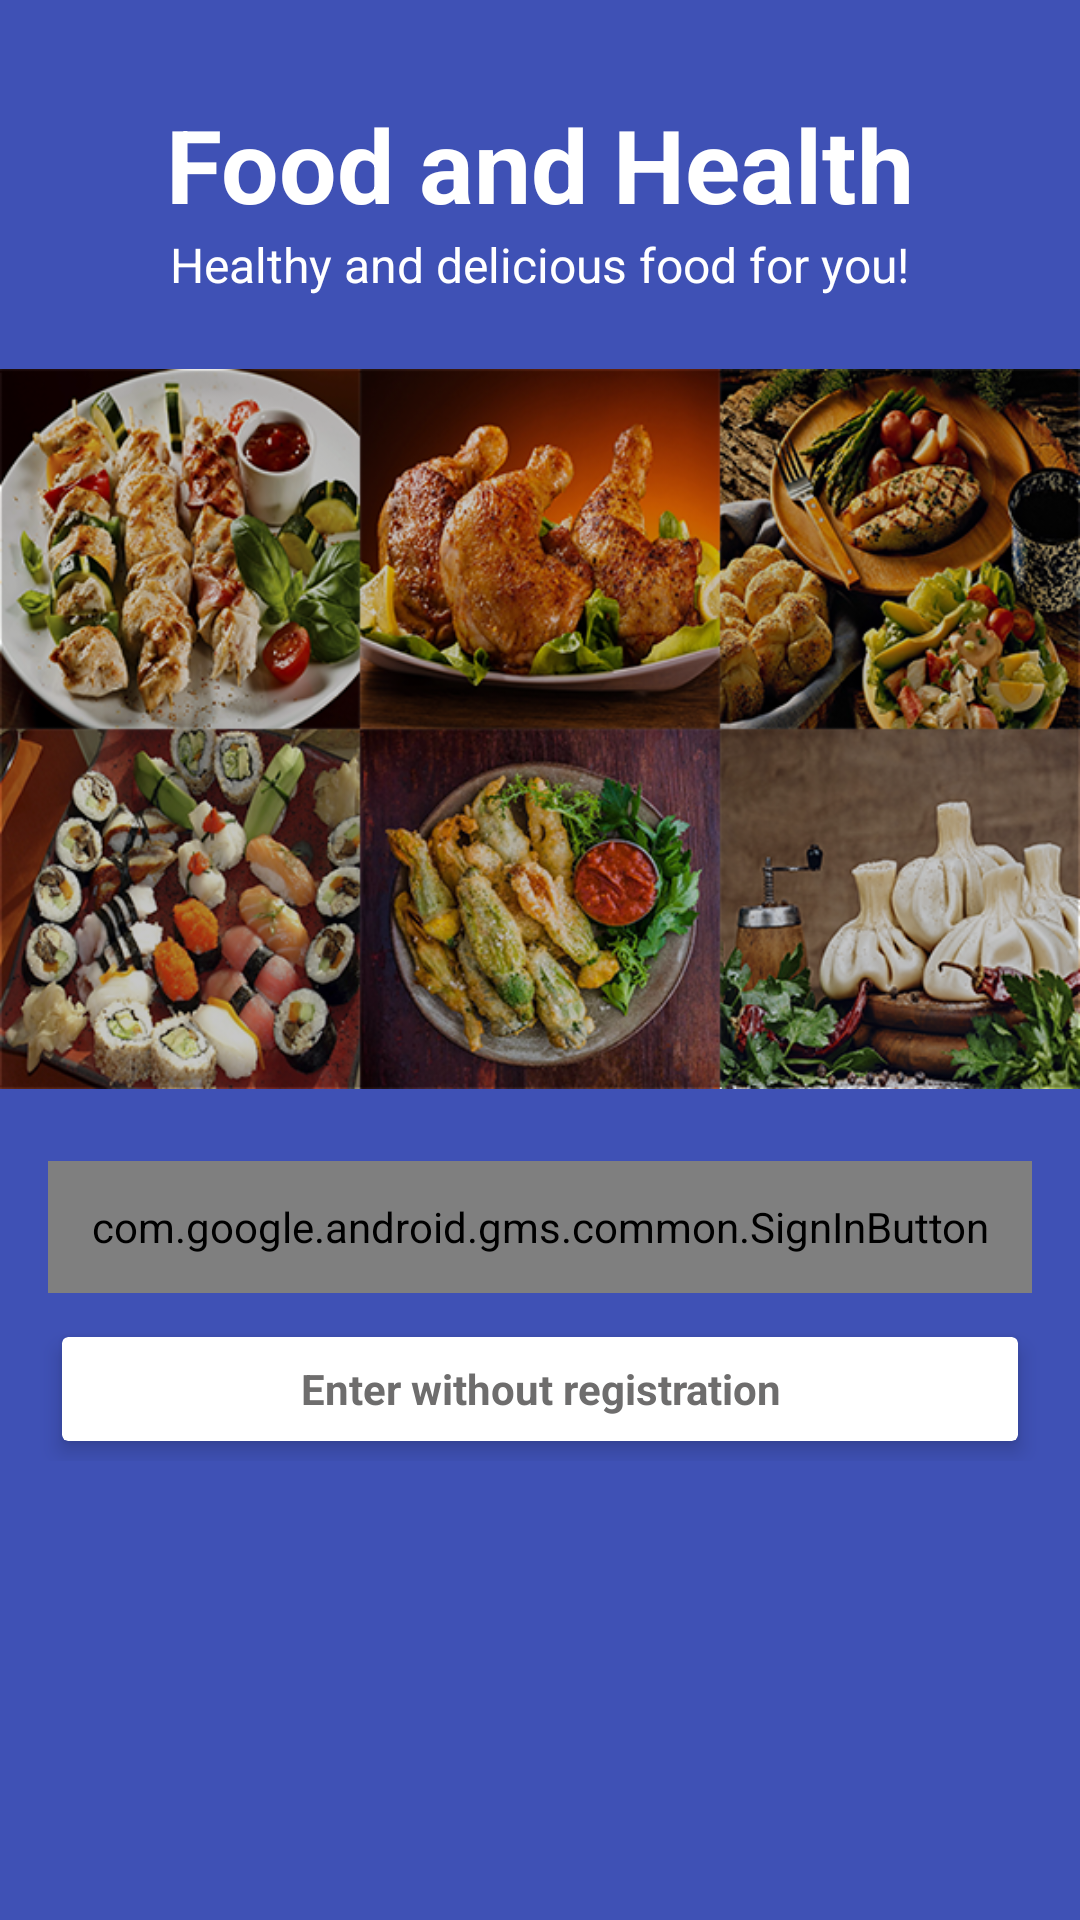

Layout XML and referenced resources for this Android screen:
<!-- AndroidManifest.xml: application theme FoodAppTheme -->
<!-- res/layout/activity_authorization.xml -->
<?xml version="1.0" encoding="utf-8"?>
<ScrollView xmlns:android="http://schemas.android.com/apk/res/android"
    xmlns:app="http://schemas.android.com/apk/res-auto"
    xmlns:tools="http://schemas.android.com/tools"
    android:layout_width="match_parent"
    android:layout_height="match_parent"
    android:background="@color/colorPrimaryFood">

    <LinearLayout
        android:layout_width="match_parent"
        android:layout_height="wrap_content"
        android:orientation="vertical">

        <ImageView
            android:layout_width="wrap_content"
            android:layout_height="wrap_content"
            android:layout_gravity="center"
            android:layout_margin="16dip"
            app:srcCompat="@drawable/ic_restaurant_menu_black_48dp" />

        <TextView
            android:layout_width="wrap_content"
            android:layout_height="wrap_content"
            android:layout_gravity="center"
            android:text="@string/app_name"
            android:textColor="#FFF"
            android:textSize="34sp"
            android:textStyle="bold" />

        <TextView
            android:layout_width="wrap_content"
            android:layout_height="wrap_content"
            android:layout_gravity="center"
            android:text="@string/sub_app_name"
            android:textColor="#FFF"
            android:textSize="16sp" />

        <ImageView
            android:layout_width="match_parent"
            android:layout_height="256dp"
            android:layout_marginBottom="16dp"
            android:layout_marginTop="16dp"
            android:scaleType="fitCenter"
            android:src="@drawable/signin_image" />

        <com.google.android.gms.common.SignInButton
            android:id="@+id/sign_in_button"
            android:layout_width="match_parent"
            android:layout_height="44dp"
            android:layout_marginEnd="16dp"
            android:layout_marginStart="16dp" />

        <android.support.v7.widget.CardView
            android:layout_width="match_parent"
            android:layout_height="48dp"
            android:layout_marginEnd="16dp"
            android:layout_marginStart="16dp"
            android:layout_marginTop="8dp"
            app:cardUseCompatPadding="true"
            app:cardElevation="4dp">

            <TextView
                android:id="@+id/without_auth_button"
                android:layout_width="match_parent"
                android:layout_height="match_parent"
                android:layout_gravity="center"
                android:background="?attr/selectableItemBackgroundBorderless"
                android:clickable="true"
                android:gravity="center"
                android:text="@string/without_reg"
                android:textAllCaps="false"
                android:textColor="#6e6d6d"
                android:textSize="14sp"
                android:textStyle="bold" />
        </android.support.v7.widget.CardView>

    </LinearLayout>
</ScrollView>
<!-- resources referenced by this layout -->
<resources>
  <color name="colorPrimaryFood">#3F51B5</color>
  <!-- drawable signin_image: png bitmap (drawable, 581907 bytes) -->
  <string name="app_name">Food and Health</string>
  <string name="sub_app_name">Healthy and delicious food for you!</string>
  <string name="without_reg">Enter without registration</string>
  <style name="FoodAppTheme" parent="Theme.AppCompat.Light.NoActionBar">
          <item name="windowActionBar">false</item>
          <item name="windowNoTitle">true</item>
          <item name="colorPrimary">@color/colorPrimaryFood</item>
          <item name="colorPrimaryDark">@color/colorPrimaryDark</item>
          <item name="colorAccent">@color/colorAccentFood</item>
          <item name="android:fastScrollTextColor">@color/colorAccentFood</item>
          <item name="android:fastScrollPreviewBackgroundRight">@drawable/bg_default_focused_holo_light</item>
      </style>
  <color name="colorPrimaryDark">#000</color>
  <color name="colorAccentFood">#536DFE</color>
</resources>
